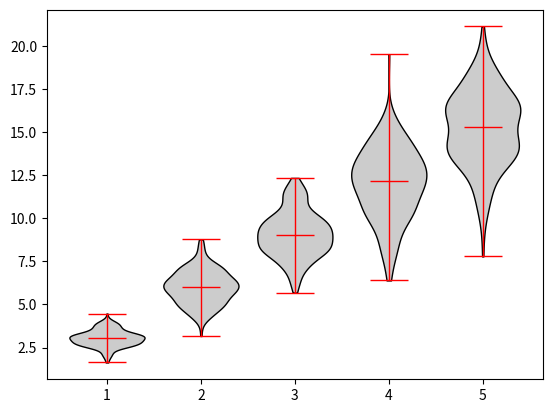

This chart was generated by the following Python code:

# coding: utf-8

# # Violin plots
# 
# Violin plots are an alternative to box plots. They show the spread of data in the form of a distribution plot along the y axis. Some people love other. Others don't! See what you think.

# In[3]:


import numpy as np
import matplotlib.pyplot as plt

get_ipython().run_line_magic('matplotlib', 'inline')

n_violins = 5
groups = np.arange(1,n_violins+1)

# Use Python list comprehension to build distributions
# Mean is i (group #), standard deviation is 0.5 * i
samples = [np.random.normal(3*i,0.5*i,250) for i in groups]

violins = plt.violinplot (samples,
                         groups,
                         points=300, # the more the smoother
                         widths=0.8,
                         showmeans=False,
                         showextrema=True,
                         showmedians=True)

# Change the bodies to grey

for v in violins['bodies']:
    v.set_facecolor('0.8')
    v.set_edgecolor('k')
    v.set_linewidth(1)
    v.set_alpha(1)
    

# Make all the violin statistics marks red:
for partname in ('cbars','cmins','cmaxes','cmedians'):
    vp = violins[partname]
    vp.set_edgecolor('r')
    vp.set_linewidth(1)
    
plt.show()

